pico-8 play session: mixed d-pad (fixed 12-tick cycle), after a click and taps of 🅾, ❎, 🅾+❎, 🅾 in the second before t = 0

[t = 4 s] mixed d-pad (1.2s cycle ×~3): → ← ↑ ↓ + 🅾/❎ taps, ~4s
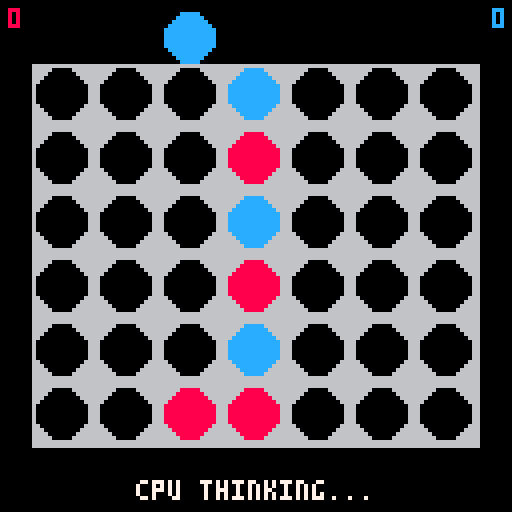
[t = 6 s] mixed d-pad (1.2s cycle ×~5): → ← ↑ ↓ + 🅾/❎ taps, ~6s
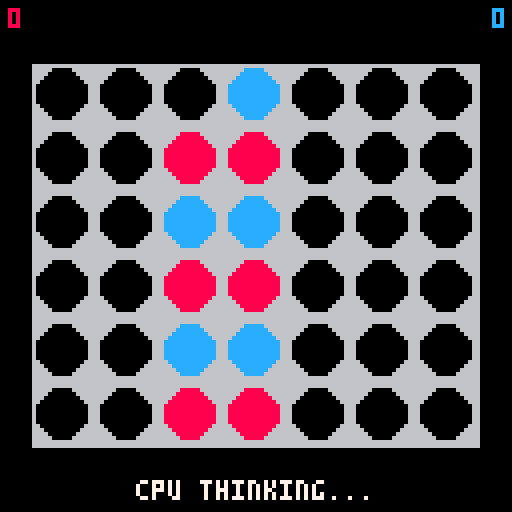

pico-8 cartridge
version 43
__lua__
-- connect four -- defaults to vs cpu; pause menu toggles 2-player
-- by ethan lott

-- game state
cols, rows = 7, 6
board = {}      -- board[c][r]: r=1 is the BOTTOM row. 0 empty, 1 human, 2 ai
heights = {}    -- heights[c] = discs currently in column c (0..6)
turn = 1
cursor = 4      -- hovered column, 1..7
state = "play"  -- "play" | "drop" | "win" | "draw"
winner = 0
win_cells = 0   -- list of {c,r} forming the winning four (0 = none)
anim = nil      -- falling disc, or nil

-- reset() must BUILD the inner tables, not just fill them: `board = {}`
-- has no board[c], so board[c][r]=0 would index nil on the first pass.
function reset()
    for c=1,cols do
        board[c] = {}
        for r=1,rows do board[c][r] = 0 end
        heights[c] = 0
    end
    turn = 1
    cursor = 4
    state = "play"
    winner = 0
    win_cells = 0
    anim = nil              -- the pause menu can open mid-drop, and
                            -- toggle_mode() calls reset(); without this
                            -- (and state above) we'd resume into "drop"
                            -- holding an anim pointing at a zeroed cell.
    ai_state = "idle"       -- "idle" or "waiting" for a move from the web page
    ai_frames = 0           -- frames spent waiting on the current request
    ai_acked = false        -- has the page acknowledged our request?
end

function _init()
    scores = {0, 0} -- scores[1]=player 1 wins, scores[2]=player 2 wins
    p2_is_ai = true         -- false = 2 players, true = player 2 is the cpu (default)
    set_mode(true)          -- registers the pause-menu toggle
    reset()
end

-- update the mode flag AND the pause-menu label to match.
function set_mode(is_ai)
    p2_is_ai = is_ai
    menuitem(1, p2_is_ai and "mode: vs cpu" or "mode: 2 player", toggle_mode)
end

-- pause-menu callback: flip mode and restart the round.
function toggle_mode()
    set_mode(not p2_is_ai)
    reset()
    return true             -- keep the pause menu open after toggling
end

-->8
-- board model and gravity

function legal(c)
    return heights[c] < rows
end

-- put a disc for `who` in column c; returns the row it lands on.
-- heights is redundant with board but makes gravity and legality O(1);
-- drop_at/undrop are the ONLY two places that may touch it.
function drop_at(c, who)
    local r = heights[c] + 1
    board[c][r] = who
    heights[c] = r
    return r
end

function undrop(c)
    board[c][heights[c]] = 0
    heights[c] -= 1
end

-- horizontal, vertical, both diagonals. gravity guarantees any new four
-- passes through the disc just played, so we scan out from it rather than
-- enumerating connect four's 69 lines.
dirs = {{1,0}, {0,1}, {1,1}, {1,-1}}

-- run_at(c,r,who): the cells forming a four-or-longer run through (c,r), else nil.
function run_at(c, r, who)
    for d in all(dirs) do
        local run = {{c, r}}
        for s=-1,1,2 do
            local cc, rr = c + d[1]*s, r + d[2]*s
            while cc >= 1 and cc <= cols and rr >= 1 and rr <= rows
                  and board[cc][rr] == who do
                add(run, {cc, rr})
                cc += d[1]*s
                rr += d[2]*s
            end
        end
        if #run >= 4 then return run end
    end
    return nil
end

-- same scan as run_at, but boolean: the fallback calls this per node and
-- allocating a table each time would be wasteful.
function wins_at(c, r, who)
    for d in all(dirs) do
        local n = 1
        for s=-1,1,2 do
            local cc, rr = c + d[1]*s, r + d[2]*s
            while cc >= 1 and cc <= cols and rr >= 1 and rr <= rows
                  and board[cc][rr] == who do
                n += 1
                cc += d[1]*s
                rr += d[2]*s
            end
        end
        if n >= 4 then return true end
    end
    return false
end

-- called when a disc LANDS (end of the animation), not when it's released.
function resolve(c, r)
    local run = run_at(c, r, turn)
    if run then
        winner = turn
        state = "win"
        win_cells = run
        scores[turn] += 1
        sfx(2)
        return
    end

    -- draw = EVERY column full. testing heights[c] -- the parameter -- would
    -- declare a draw the moment any single column fills. `i` on purpose.
    local full = true
    for i=1,cols do if heights[i] < rows then full = false end end
    if full then
        state = "draw"
        sfx(3)
        return
    end

    turn = 3 - turn
end

-->8
-- the fallback opponent
-- exists for AVAILABILITY, not to be the player: it runs when the page is
-- absent, rate-limited, timed out, errored, or named an illegal column.
-- one ply of tactics -- deliberately weak. a stronger fallback playing a
-- chunk of every game would make the cart the player.

order = {4, 3, 5, 2, 6, 1, 7}   -- centre-out; centre columns sit on more lines

-- would `who` win immediately by playing column c?
function wins_with(c, who)
    if not legal(c) then return false end
    local r = drop_at(c, who)
    local w = wins_at(c, r, who)
    undrop(c)
    return w
end

function fallback_move()
    for c in all(order) do if wins_with(c, 2) then return c end end   -- take the win
    for c in all(order) do if wins_with(c, 1) then return c end end   -- block theirs
    for c in all(order) do                                            -- don't set them up
        if legal(c) then
            drop_at(c, 2)
            local gift = wins_with(c, 1)   -- can they win directly on top?
            undrop(c)
            if not gift then return c end
        end
    end
    -- every column gifts a win; forced.
    for c in all(order) do if legal(c) then return c end end
end
-- the third loop checking only column c is correct, not narrow: loop 2 already
-- established the opponent has no immediate win anywhere, and dropping in c
-- opens exactly one new cell. do not "fix" it into a full board scan.

-->8
-- gpio bridge to the web page; must stay in sync with src/lib/gpio.ts.
--   byte 0       status: 0 idle · 1 request · 2 thinking · 3 ready
--   bytes 1..42  board, row-major from the TOP-LEFT:
--                  index = 1 + row_from_top*7 + col_from_left  (both 0-based)
--                  values 0 empty · 1 human · 2 ai
--   byte 43      move column, 0-based. the page writes the column to play, or
--                a value >6 meaning "play your own fallback"; we overwrite it
--                with the column ACTUALLY played before going idle, so the
--                page can read it back.
gpio = 0x5f80
gp_status = 0
gp_move = 43
st_idle, st_request, st_thinking, st_ready = 0, 1, 2, 3

-- how long to wait (frames @30fps) on a web move before falling back locally:
ai_ack_frames = 15   -- ~0.5s: no ack -> assume no page (e.g. desktop pico-8)
-- must exceed the page's request timeout (getAiTurn, ~12s) so the page always
-- gets to answer and read back what was played; if it bails first it can't.
-- only a dead page should reach this. the drop animation must not run inside
-- this budget -- see _update.
ai_max_frames = 450  -- ~15s: page acked but never answered -> don't hang

-- the wire is row-major from the TOP; our board is column-major from the
-- BOTTOM. this transform lives here and NOWHERE else.
function publish_board()
    for rt=0,rows-1 do                 -- rt = row from the top
        for c=1,cols do
            poke(gpio + 1 + rt*cols + (c-1), board[c][rows-rt])
        end
    end
end

-- publish the board and ask the page for a move.
function request_web_move()
    publish_board()
    poke(gpio+gp_status, st_request)
    ai_state = "waiting"
    ai_frames = 0
    ai_acked = false
end

-- drive the cpu's turn. runs each _update while it's player 2 (ai) to move.
function update_ai()
    if ai_state == "idle" then
        request_web_move()
        return
    end

    ai_frames += 1                                     -- without this neither
                                                       -- timeout can ever fire
    local status = peek(gpio+gp_status)
    if status >= st_thinking then ai_acked = true end  -- tells "no page" apart
                                                       -- from "page thinking"

    -- `local` is load-bearing: an unqualified assignment here would be a
    -- GLOBAL that survives the turn, so the frame after request_web_move()
    -- -- when no branch below assigns -- would still see last turn's column
    -- and replay it instantly, never waiting for the page.
    local col = nil
    if status == st_ready then
        local m = peek(gpio+gp_move)        -- 0-based column from the page
        if m >= 0 and m <= 6 and legal(m+1) then
            col = m + 1
        else
            col = fallback_move()           -- page sent garbage; recover
        end
    elseif not ai_acked and ai_frames >= ai_ack_frames then
        col = fallback_move()               -- no bridge listening
    elseif ai_frames >= ai_max_frames then
        col = fallback_move()               -- bridge stalled
    end

    if col then
        -- order matters: move byte first, then status, so the page never
        -- observes idle alongside a stale column.
        poke(gpio+gp_move, col-1)           -- the column we ACTUALLY played
        poke(gpio+gp_status, st_idle)       -- release the bridge; page reads it back
        ai_state = "idle"
        begin_drop(col)
    end
end

-->8
-- layout, drop animation, update, draw

-- 7 cols * 16 = 112 wide, 6 rows * 16 = 96 tall.
ox = 8      -- (128-112)/2
oy = 16     -- (128-96)/2
cs = 16
cur_y = 8   -- centre y of the hovering cursor disc / where a drop starts
grav = 1.4  -- ~5 frames for the top row, ~12 for the bottom

-- centre of cell (c, r), r=1 at the bottom
function cell_pos(c, r)
    return ox + (c-1)*cs + 7, oy + (rows-r)*cs + 7
end

function col_x(c)
    return ox + (c-1)*cs + 7
end

-- ASSUMES legal(c) -- every caller checks: input tests legal(cursor), the
-- gpio path tests legal(m+1), and fallback_move() only returns a legal
-- column. reaching here on a full column writes board[c][7], which is
-- invisible to run_at and publish_board and kills the column for good.
-- commits the move to the model immediately so all logic stays consistent;
-- the animation is only the disc's picture catching up.
function begin_drop(c)
    local r = drop_at(c, turn)
    state = "drop"
    anim = {c = c, r = r, who = turn, y = cur_y, vy = 0}
end

function update_drop()
    anim.vy += grav
    anim.y += anim.vy
    local _, ty = cell_pos(anim.c, anim.r)
    if anim.y >= ty then
        local c, r = anim.c, anim.r
        anim = nil
        state = "play"
        sfx(1)
        resolve(c, r)       -- resolve AFTER landing, and after state is back
    end
end

function _update()
    -- the ai loop must not run during a drop: it would see ai_state == "idle"
    -- and fire a second request for a move already played. gating here also
    -- keeps ai_frames from advancing during the animation, which would
    -- quietly shrink the timeout budget every turn.
    if state == "drop" then
        update_drop()
        return
    end

    if state == "play" then
        if p2_is_ai and turn == 2 then
            update_ai()
            return                          -- ignore human input on cpu's turn
        end

        -- cursor moves along columns only; up/down are unused.
        local prev = cursor
        if btnp(0) then cursor = mid(1, cursor-1, cols) end -- left
        if btnp(1) then cursor = mid(1, cursor+1, cols) end -- right

        if cursor != prev then
            sfx(0)                          -- moved to a new column
        elseif btnp(0) or btnp(1) then
            sfx(5)                          -- pressed into an edge
        end

        if btnp(4) or btnp(5) then
            if legal(cursor) then
                begin_drop(cursor)
            else
                sfx(4)                      -- column full
            end
        end
    else
        -- state is "win" or "draw"
        if btnp(4) or btnp(5) then
            reset()
            sfx(6)
        end
    end
end

function disc_col(v)
    if v == 1 then return 8 end     -- player 1 red
    if v == 2 then return 12 end    -- player 2 blue
    return 0                        -- empty hole
end

function _draw()
    cls(0)

    -- score tallies in the top corners
    local s1 = ""..scores[1]
    local s2 = ""..scores[2]
    print(s1, 2, 2, 8)            -- player 1, top-left, red (8)
    print(s2, 127 - #s2*4, 2, 12) -- player 2, top-right, blue (12)

    -- board frame. grey (6) so it can't collide with a player colour.
    rectfill(ox, oy, ox+cols*cs-1, oy+rows*cs-1, 6)

    -- holes and discs in one pass. the cell a falling disc is bound for is
    -- drawn empty until it lands -- drop_at() already stamped it.
    for c=1,cols do
        for r=1,rows do
            local x, y = cell_pos(c, r)
            local v = board[c][r]
            if anim and anim.c == c and anim.r == r then v = 0 end
            circfill(x, y, 6, disc_col(v))
        end
    end

    -- win highlight: redraw the winning four in yellow
    if win_cells != 0 then
        for cell in all(win_cells) do
            local x, y = cell_pos(cell[1], cell[2])
            circfill(x, y, 6, 10)
        end
    end

    -- the falling disc
    if anim then
        circfill(col_x(anim.c), anim.y, 6, disc_col(anim.who))
    end

    -- hovering cursor disc, tinted by whose turn it is
    if state == "play" and not (p2_is_ai and turn == 2) then
        circfill(col_x(cursor), cur_y, 6, disc_col(turn))
    end

    -- status line at the bottom
    local msg
    if state == "win" then
        msg = "player "..winner.." wins! press z/x"
    elseif state == "draw" then
        msg = "draw! press z/x"
    elseif p2_is_ai and turn == 2 then
        msg = "cpu thinking..."
    else
        msg = "player "..turn.."'s turn"
    end
    -- center horizontally: each char is 4px wide, so the string is
    -- #msg*4 px; (128 - #msg*4)/2 simplifies to 64 - #msg*2.
    print(msg, 64 - #msg*2, 120, 7)
end
